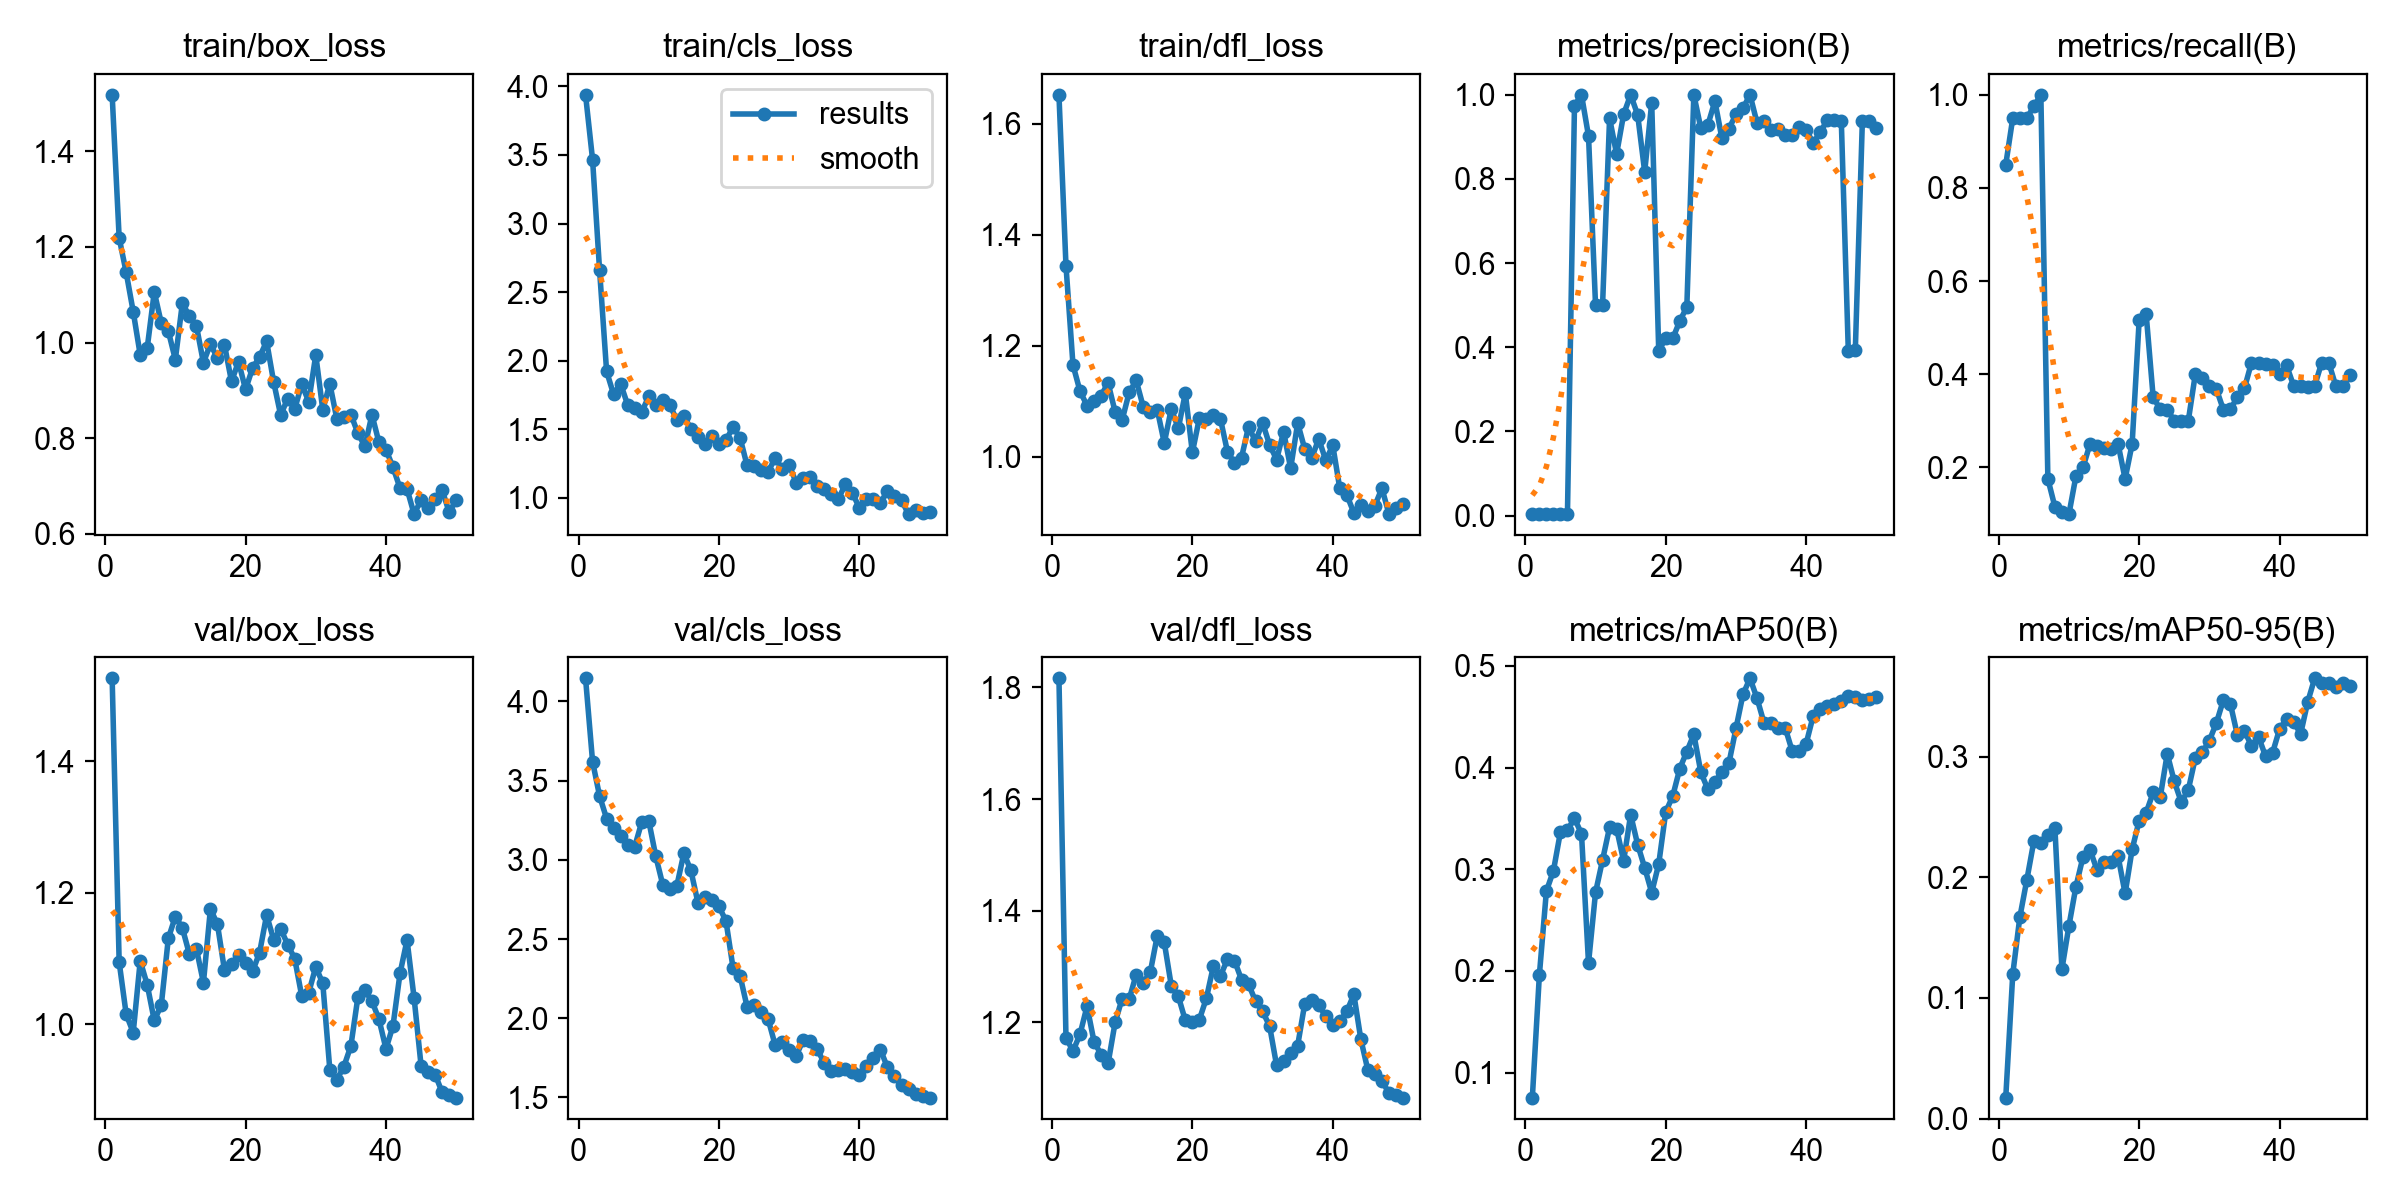

Source data for this figure (header and first rows):
epoch, time, train/box_loss, train/cls_loss, train/dfl_loss, metrics/precision(B), metrics/recall(B), metrics/mAP50(B), metrics/mAP50-95(B), val/box_loss, val/cls_loss, val/dfl_loss, lr/pg0, lr/pg1, lr/pg2
1, 16.99, 1.518, 3.939, 1.653, 0.00359, 0.85, 0.07537, 0.01737, 1.527, 4.145, 1.816, 6.668e-05, 6.668e-05, 6.668e-05
2, 34.55, 1.219, 3.467, 1.345, 0.00378, 0.95, 0.1959, 0.1197, 1.094, 3.62, 1.172, 0.0001471, 0.0001471, 0.0001471
3, 51.84, 1.147, 2.659, 1.165, 0.0035, 0.95, 0.2786, 0.1666, 1.015, 3.402, 1.148, 0.0002241, 0.0002241, 0.0002241
4, 68.69, 1.065, 1.922, 1.118, 0.00355, 0.95, 0.2984, 0.1977, 0.9872, 3.261, 1.179, 0.0002979, 0.0002979, 0.0002979
5, 85.5, 0.9741, 1.754, 1.092, 0.00389, 0.975, 0.3366, 0.2297, 1.096, 3.198, 1.229, 0.0003684, 0.0003684, 0.0003684
6, 101.6, 0.9895, 1.831, 1.101, 0.00418, 1, 0.3386, 0.2284, 1.06, 3.151, 1.165, 0.0004356, 0.0004356, 0.0004356
7, 117.9, 1.106, 1.678, 1.11, 0.9745, 0.175, 0.3501, 0.2347, 1.006, 3.092, 1.142, 0.0004994, 0.0004994, 0.0004994
8, 134.3, 1.041, 1.658, 1.133, 1, 0.1152, 0.3348, 0.2408, 1.029, 3.083, 1.126, 0.00056, 0.00056, 0.00056
9, 149.2, 1.024, 1.626, 1.081, 0.9021, 0.1031, 0.2077, 0.1238, 1.131, 3.238, 1.2, 0.0006173, 0.0006173, 0.0006173
10, 164, 0.9645, 1.74, 1.066, 0.5, 0.09949, 0.2772, 0.1597, 1.164, 3.247, 1.242, 0.0006713, 0.0006713, 0.0006713
11, 180, 1.082, 1.675, 1.116, 0.5, 0.1814, 0.3091, 0.1923, 1.146, 3.023, 1.241, 0.0007219, 0.0007219, 0.0007219
12, 197.1, 1.055, 1.713, 1.138, 0.9443, 0.1996, 0.3414, 0.2167, 1.107, 2.842, 1.285, 0.0007693, 0.0007693, 0.0007693
13, 213.2, 1.035, 1.679, 1.09, 0.8592, 0.25, 0.34, 0.2227, 1.115, 2.818, 1.271, 0.0008134, 0.0008134, 0.0008134
14, 230.8, 0.958, 1.566, 1.081, 0.9538, 0.2459, 0.3082, 0.206, 1.063, 2.835, 1.289, 0.0008542, 0.0008542, 0.0008542
15, 246.7, 0.9974, 1.6, 1.085, 1, 0.2406, 0.3536, 0.2126, 1.176, 3.041, 1.355, 0.0008916, 0.0008916, 0.0008916
16, 265, 0.9671, 1.503, 1.025, 0.9524, 0.2383, 0.3242, 0.2124, 1.152, 2.934, 1.343, 0.0009258, 0.0009258, 0.0009258
17, 279.7, 0.9948, 1.443, 1.087, 0.8169, 0.25, 0.3015, 0.2173, 1.082, 2.73, 1.265, 0.0009567, 0.0009567, 0.0009567
18, 295.3, 0.9189, 1.392, 1.051, 0.981, 0.175, 0.2771, 0.1865, 1.091, 2.765, 1.247, 0.0009842, 0.0009842, 0.0009842
19, 310.6, 0.9603, 1.45, 1.115, 0.3911, 0.25, 0.3052, 0.223, 1.105, 2.745, 1.203, 0.001009, 0.001009, 0.001009
20, 326.3, 0.902, 1.392, 1.008, 0.4218, 0.5157, 0.3564, 0.2469, 1.093, 2.706, 1.2, 0.001029, 0.001029, 0.001029
21, 341.3, 0.9468, 1.421, 1.07, 0.4209, 0.5286, 0.3721, 0.2535, 1.08, 2.614, 1.205, 0.001007, 0.001007, 0.001007
22, 355.8, 0.97, 1.516, 1.069, 0.4626, 0.35, 0.399, 0.2702, 1.109, 2.32, 1.243, 0.0009739, 0.0009739, 0.0009739
23, 370.7, 1.003, 1.44, 1.076, 0.4954, 0.325, 0.4158, 0.2662, 1.166, 2.27, 1.301, 0.0009409, 0.0009409, 0.0009409
24, 386.5, 0.9179, 1.238, 1.068, 1, 0.3237, 0.4327, 0.3023, 1.129, 2.074, 1.283, 0.0009078, 0.0009078, 0.0009078
25, 402.6, 0.8486, 1.231, 1.009, 0.9205, 0.3, 0.3953, 0.2794, 1.145, 2.086, 1.313, 0.0008748, 0.0008748, 0.0008748
26, 420.1, 0.8831, 1.2, 0.9889, 0.9286, 0.3, 0.3786, 0.2623, 1.121, 2.037, 1.31, 0.0008418, 0.0008418, 0.0008418
27, 436.7, 0.8613, 1.191, 0.9986, 0.9849, 0.3, 0.386, 0.2723, 1.1, 1.996, 1.276, 0.0008088, 0.0008088, 0.0008088
28, 453.2, 0.9127, 1.29, 1.054, 0.8963, 0.4, 0.3957, 0.2989, 1.043, 1.831, 1.268, 0.0007758, 0.0007758, 0.0007758
29, 468.2, 0.8767, 1.212, 1.028, 0.9197, 0.3924, 0.4045, 0.3033, 1.048, 1.85, 1.238, 0.0007428, 0.0007428, 0.0007428
30, 483.1, 0.9742, 1.24, 1.061, 0.9535, 0.375, 0.4386, 0.3132, 1.087, 1.803, 1.219, 0.0007098, 0.0007098, 0.0007098
31, 497.7, 0.8594, 1.112, 1.021, 0.9682, 0.3679, 0.4721, 0.3278, 1.062, 1.762, 1.193, 0.0006768, 0.0006768, 0.0006768
32, 512.5, 0.9143, 1.148, 0.9951, 1, 0.3235, 0.4878, 0.3469, 0.9308, 1.864, 1.123, 0.0006438, 0.0006438, 0.0006438
33, 527.2, 0.8405, 1.15, 1.045, 0.9334, 0.3255, 0.4682, 0.3434, 0.9153, 1.854, 1.13, 0.0006108, 0.0006108, 0.0006108
34, 541.9, 0.8438, 1.088, 0.9792, 0.9374, 0.35, 0.4439, 0.3175, 0.9352, 1.804, 1.145, 0.0005778, 0.0005778, 0.0005778
35, 556.7, 0.8494, 1.063, 1.061, 0.9157, 0.3699, 0.4443, 0.3214, 0.9667, 1.718, 1.158, 0.0005448, 0.0005448, 0.0005448
36, 571.7, 0.8108, 1.029, 1.014, 0.9194, 0.425, 0.4387, 0.3085, 1.041, 1.667, 1.233, 0.0005118, 0.0005118, 0.0005118
37, 586.1, 0.7828, 0.9911, 0.998, 0.9044, 0.4233, 0.4394, 0.3163, 1.051, 1.677, 1.241, 0.0004788, 0.0004788, 0.0004788
38, 600.5, 0.8493, 1.1, 1.032, 0.9042, 0.4223, 0.4165, 0.3003, 1.035, 1.678, 1.231, 0.0004458, 0.0004458, 0.0004458
39, 614.7, 0.7914, 1.036, 0.9937, 0.9243, 0.4206, 0.4168, 0.303, 1.007, 1.662, 1.211, 0.0004127, 0.0004127, 0.0004127
40, 629.9, 0.7764, 0.9276, 1.02, 0.917, 0.4, 0.4237, 0.3228, 0.9623, 1.643, 1.194, 0.0003797, 0.0003797, 0.0003797
41, 645.4, 0.7393, 0.9887, 0.9429, 0.885, 0.4187, 0.4509, 0.3312, 0.9974, 1.699, 1.202, 0.0003467, 0.0003467, 0.0003467
42, 660.9, 0.6957, 0.9918, 0.9313, 0.9118, 0.375, 0.4577, 0.3286, 1.077, 1.751, 1.219, 0.0003137, 0.0003137, 0.0003137
43, 677, 0.6941, 0.9639, 0.8989, 0.939, 0.375, 0.4604, 0.3188, 1.128, 1.802, 1.25, 0.0002807, 0.0002807, 0.0002807
44, 693, 0.6414, 1.051, 0.9126, 0.9407, 0.3719, 0.4625, 0.3451, 1.04, 1.69, 1.169, 0.0002477, 0.0002477, 0.0002477
45, 710.1, 0.6708, 1.014, 0.9025, 0.9389, 0.375, 0.4652, 0.3648, 0.9365, 1.638, 1.114, 0.0002147, 0.0002147, 0.0002147
46, 725.8, 0.6541, 0.9826, 0.9121, 0.391, 0.425, 0.4703, 0.3607, 0.9265, 1.579, 1.107, 0.0001817, 0.0001817, 0.0001817
47, 741, 0.6729, 0.8821, 0.9434, 0.3947, 0.425, 0.4697, 0.3613, 0.9232, 1.554, 1.096, 0.0001487, 0.0001487, 0.0001487
48, 755.7, 0.6918, 0.9151, 0.8967, 0.9368, 0.375, 0.4666, 0.3577, 0.8961, 1.525, 1.073, 0.0001157, 0.0001157, 0.0001157
49, 770.3, 0.6455, 0.8905, 0.9072, 0.9368, 0.375, 0.4678, 0.3606, 0.8922, 1.512, 1.069, 8.26832e-05, 8.26832e-05, 8.26832e-05
50, 784.9, 0.671, 0.8942, 0.9141, 0.9207, 0.3978, 0.4691, 0.3581, 0.8881, 1.499, 1.065, 4.96766e-05, 4.96766e-05, 4.96766e-05
